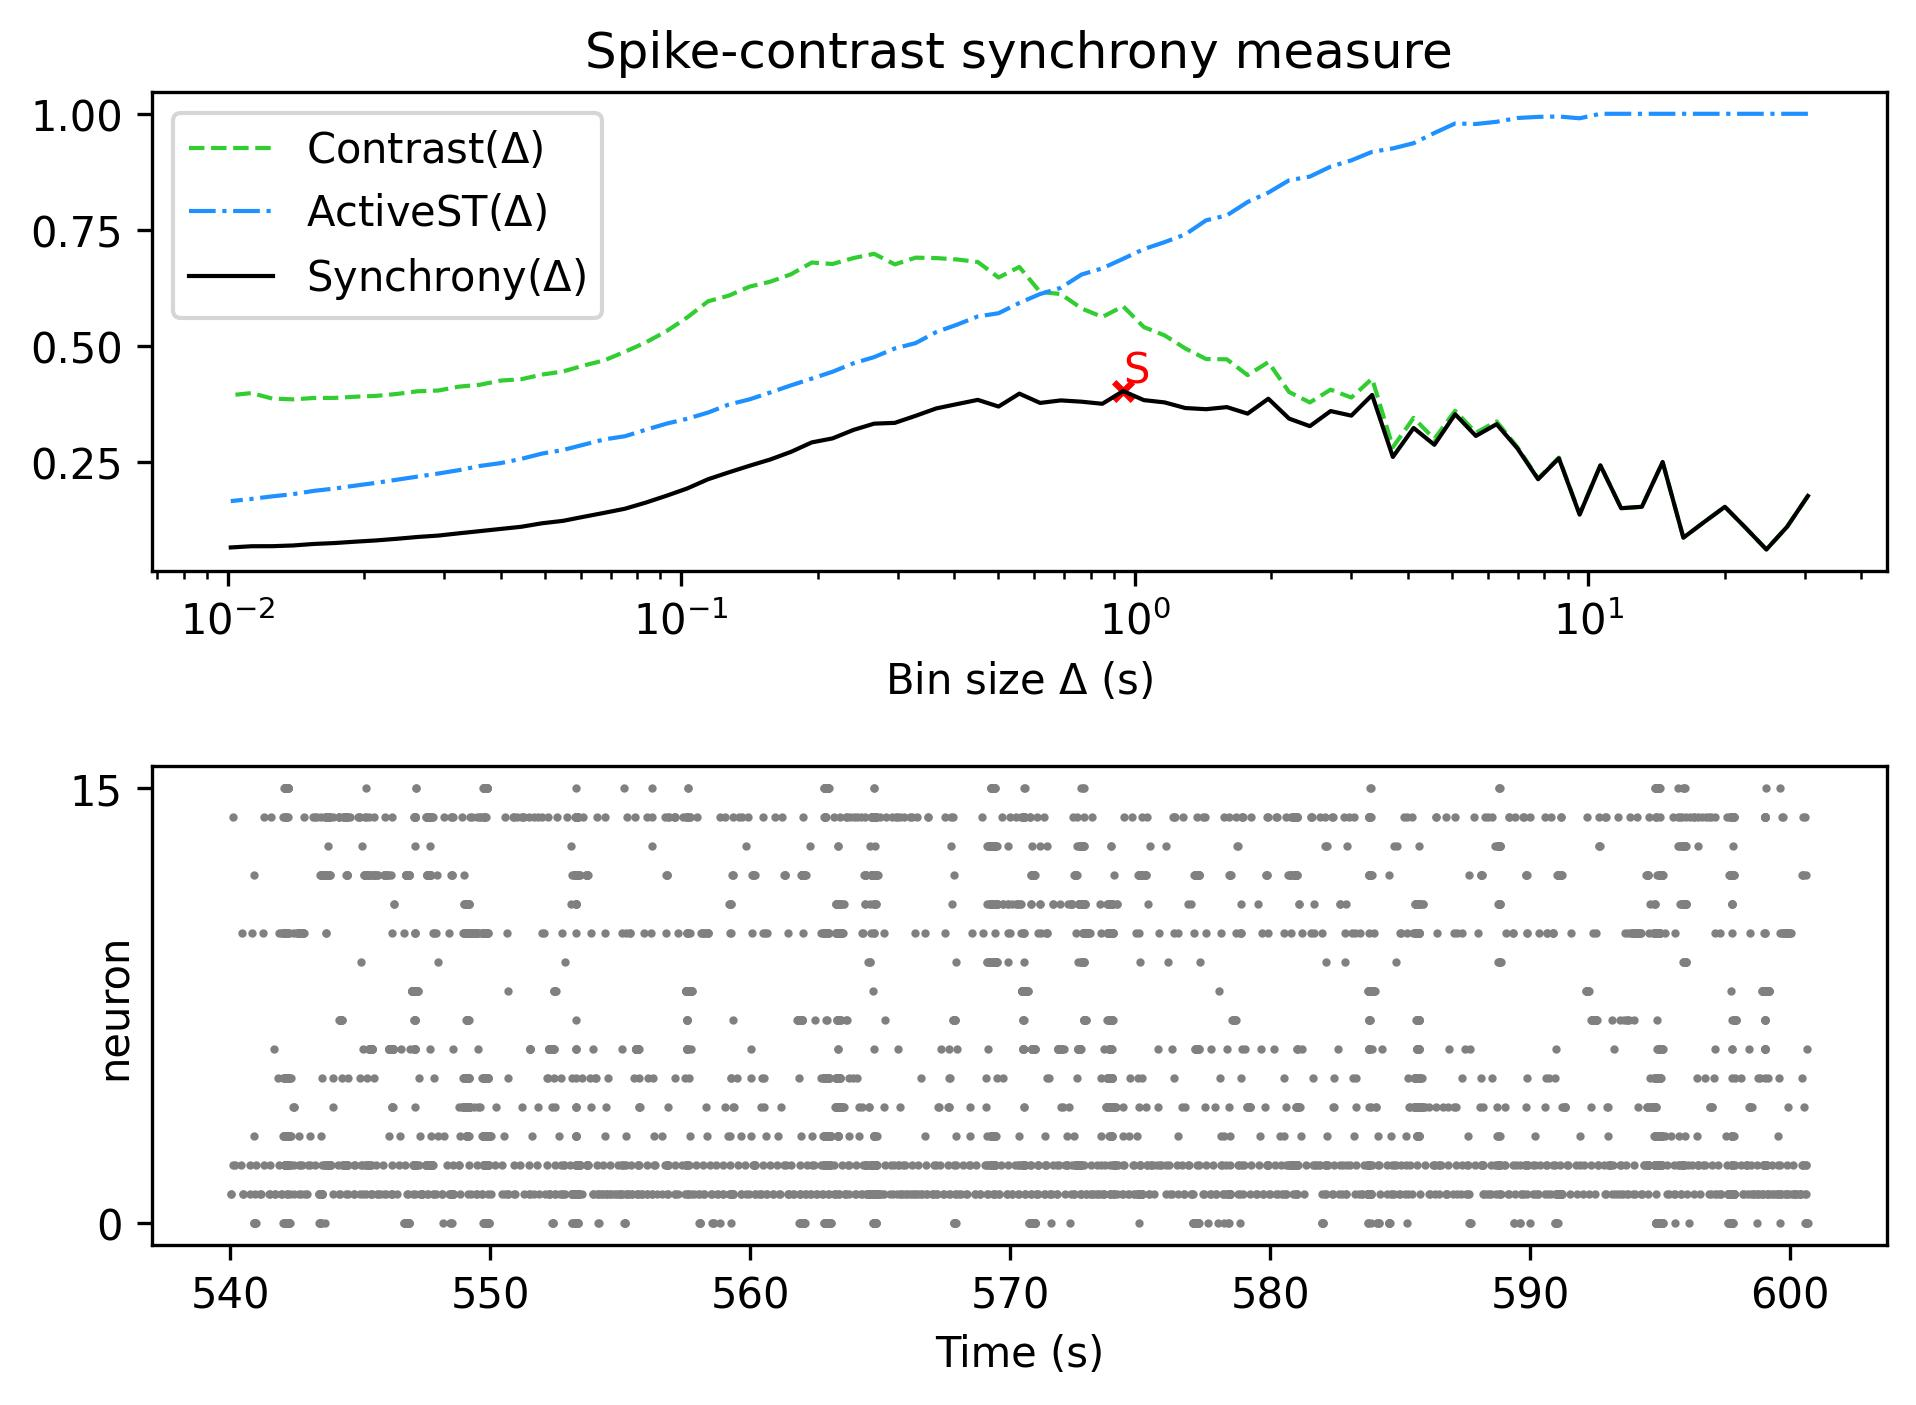

Values plotted in this chart, from the file beside it:
, Spike-contrast (30.5 s), Spike-contrast (27.45 s), Spike-contrast (24.705 s), Spike-contrast (22.234 s), Spike-contrast (20.011 s), Spike-contrast (18.01 s), Spike-contrast (16.209 s), Spike-contrast (14.588 s), Spike-contrast (13.129 s), Spike-contrast (11.816 s), Spike-contrast (10.635 s), Spike-contrast (9.571 s), Spike-contrast (8.614 s), Spike-contrast (7.753 s), Spike-contrast (6.977 s), Spike-contrast (6.28 s), Spike-contrast (5.652 s), Spike-contrast (5.087 s), Spike-contrast (4.578 s), Spike-contrast (4.12 s), Spike-contrast (3.708 s), Spike-contrast (3.337 s), Spike-contrast (3.004 s)
0, 0.1758, 0.1095, 0.0604, 0.107, 0.1524, 0.1195, 0.08589, 0.2489, 0.1525, 0.1493, 0.242, 0.1355, 0.257, 0.2119, 0.2786, 0.3306, 0.3053, 0.3521, 0.2862, 0.3224, 0.26, 0.3936, 0.3491
